Labelled photos from "dataset", an image-classification folder in SachinSB06/UAQE. The possible labels are: solder bridge, clean - no defect, cmp, crack, open solder joint, solder particle, via defect.

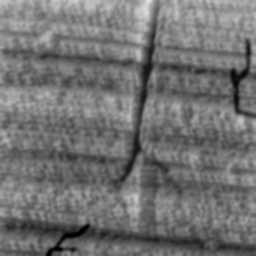
Label: crack

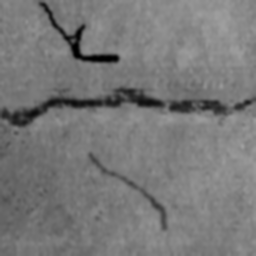
Label: crack

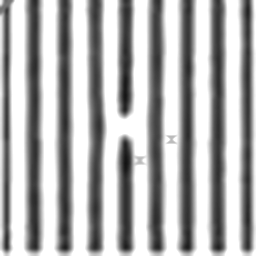
Label: solder bridge

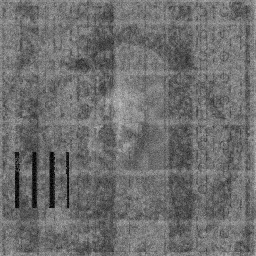
Label: solder particle

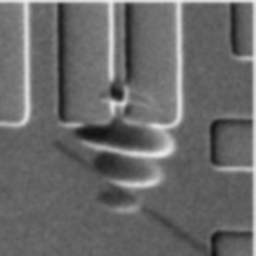
Label: cmp

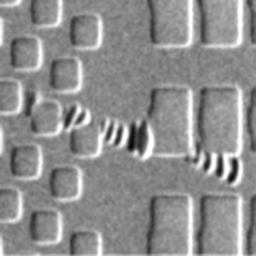
Label: cmp
